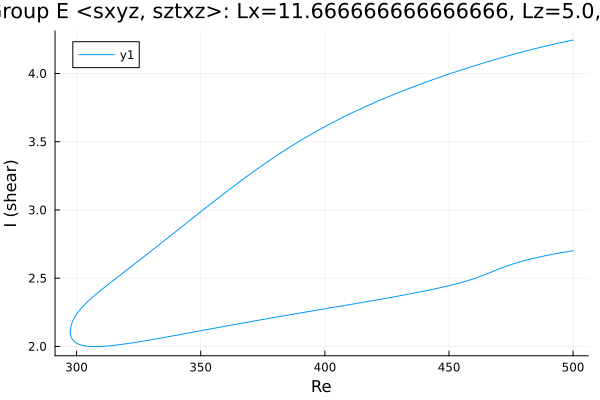

The data file committed next to this chart (first rows):
Re, shear
500.0, 2.701
499.9, 2.701
498.5, 2.697
497.1, 2.692
495.7, 2.688
494.3, 2.683
492.9, 2.679
491.5, 2.674
490, 2.669
488.6, 2.664
487.2, 2.658
485.8, 2.653
484.4, 2.647
483, 2.641
481.6, 2.634
480.1, 2.627
478.7, 2.62
477.3, 2.613
475.9, 2.605
474.5, 2.596
473.1, 2.588
471.7, 2.578
470.3, 2.569
468.9, 2.558
467.5, 2.548
466.1, 2.537
464.7, 2.527
463.2, 2.517
461.8, 2.508
460.4, 2.499
459, 2.49
457.6, 2.482
456.2, 2.475
454.8, 2.467
453.3, 2.46
451.9, 2.454
450.5, 2.448
449.1, 2.441
447.7, 2.435
446.3, 2.43
444.9, 2.424
443.4, 2.418
442, 2.413
440.6, 2.408
439.2, 2.402
437.8, 2.397
436.4, 2.392
435, 2.387
433.5, 2.382
432.1, 2.378
430.7, 2.373
429.3, 2.368
427.9, 2.363
426.5, 2.359
425.1, 2.354
423.6, 2.349
422.2, 2.345
420.8, 2.34
419.4, 2.336
418, 2.331
... 293 more rows
